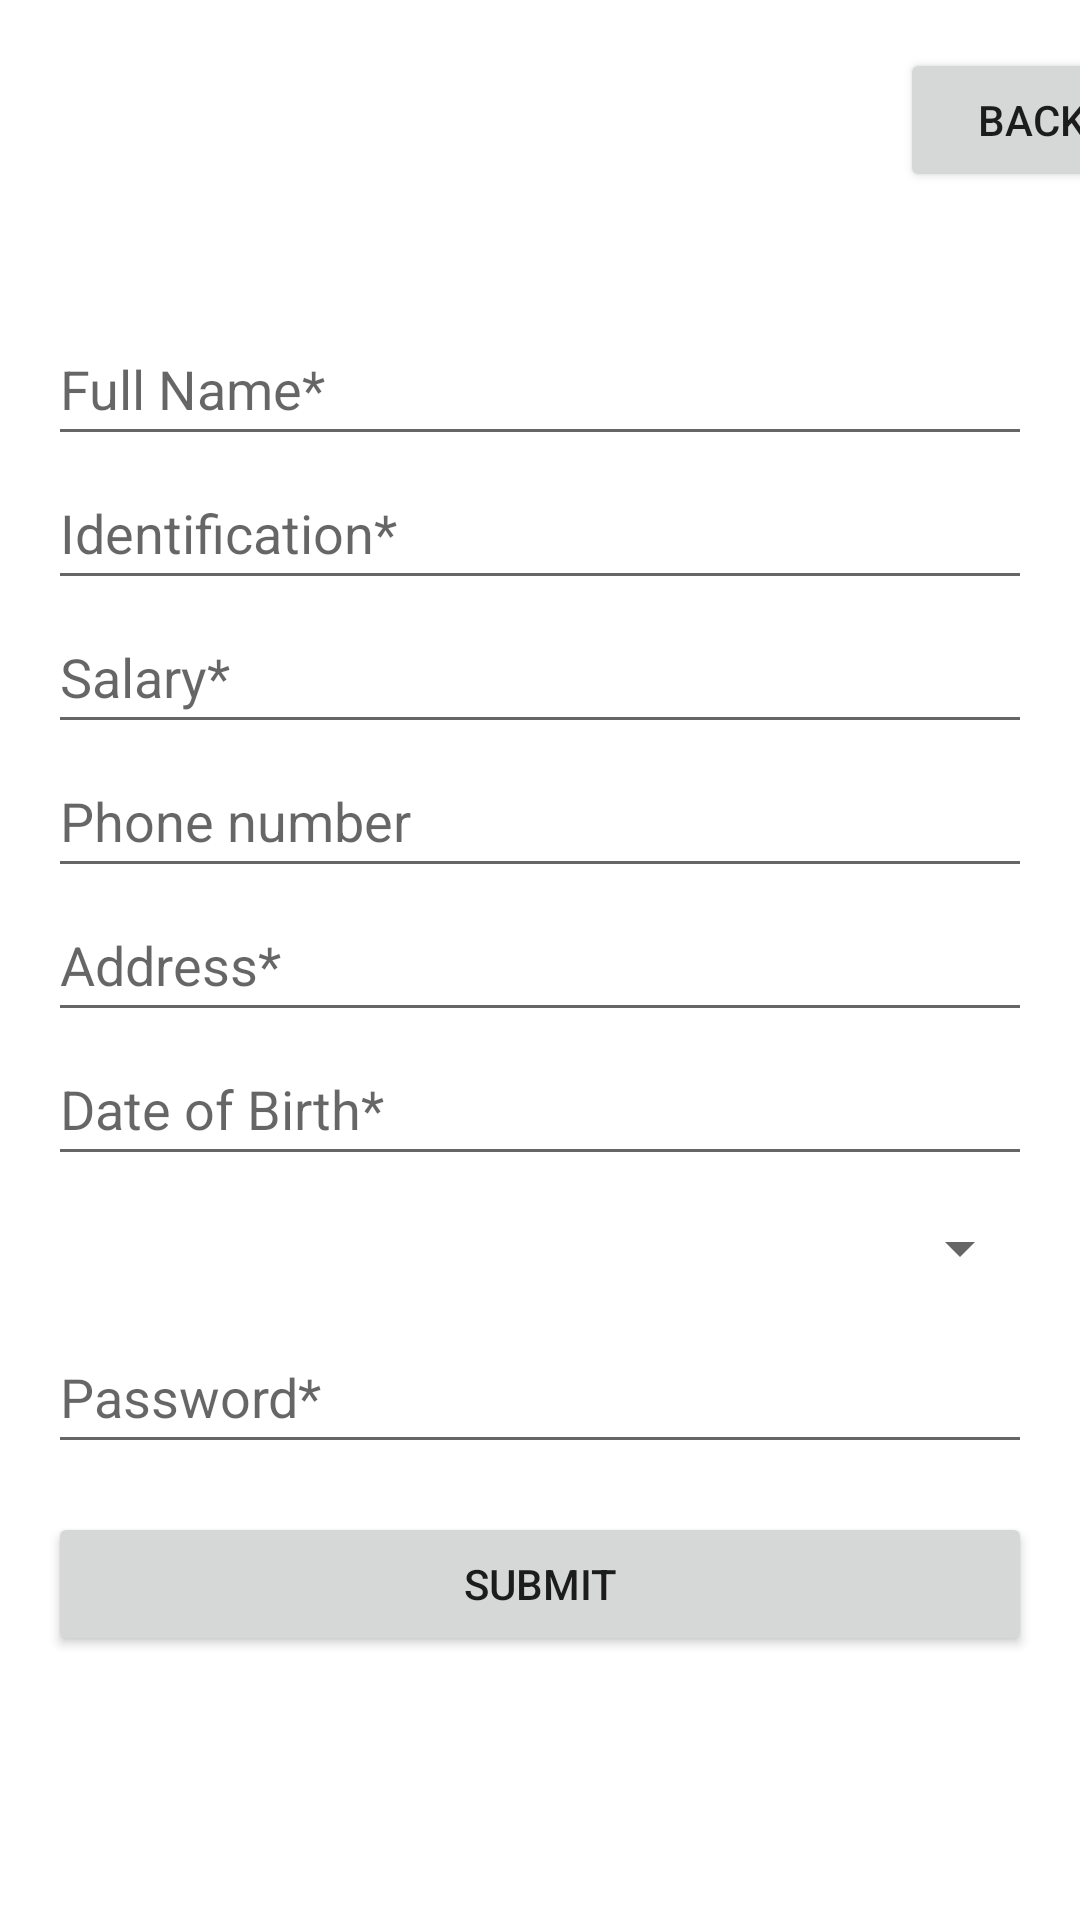

Write the Android layout XML for this screen, with the resource values it uses.
<!-- AndroidManifest.xml: application theme Theme.AsoDes -->
<!-- res/layout/activity_create_client.xml -->
<?xml version="1.0" encoding="utf-8"?>
<androidx.constraintlayout.widget.ConstraintLayout xmlns:android="http://schemas.android.com/apk/res/android"
    xmlns:app="http://schemas.android.com/apk/res-auto"
    xmlns:tools="http://schemas.android.com/tools"
    android:layout_width="match_parent"
    android:layout_height="match_parent"
    tools:context="com.example.asodes.CreateClientActivity">
    <Button
        android:id="@+id/buttonBackForm"
        android:layout_width="wrap_content"
        android:layout_height="wrap_content"
        android:layout_marginStart="300dp"
        android:layout_marginTop="16dp"
        android:text="@string/back"
        app:layout_constraintStart_toStartOf="parent"
        app:layout_constraintTop_toTopOf="parent" />

    <ScrollView
        android:id="@+id/scrollView"
        android:layout_width="match_parent"
        android:layout_height="wrap_content"
        android:layout_marginTop="24dp"
        android:fillViewport="true"
        app:layout_constraintTop_toBottomOf="@+id/buttonBackForm"
        tools:layout_editor_absoluteX="0dp">

        <LinearLayout
            android:layout_width="match_parent"
            android:layout_height="wrap_content"
            android:orientation="vertical"
            android:padding="16dp">

            <EditText
                android:id="@+id/fullNameEditText"
                android:layout_width="match_parent"
                android:layout_height="wrap_content"
                android:autofillHints=""
                android:hint="@string/full_name"
                android:inputType="textPersonName"
                android:minHeight="48dp"
                tools:ignore="VisualLintTextFieldSize" />

            <EditText
                android:id="@+id/idNumberEditText"
                android:layout_width="match_parent"
                android:layout_height="wrap_content"
                android:autofillHints=""
                android:hint="@string/identification"
                android:inputType="number"
                android:minHeight="48dp"
                tools:ignore="VisualLintTextFieldSize" />

            <EditText
                android:id="@+id/salaryEditText"
                android:layout_width="match_parent"
                android:layout_height="wrap_content"
                android:autofillHints=""
                android:hint="@string/salary"
                android:inputType="number"
                android:minHeight="48dp"
                tools:ignore="VisualLintTextFieldSize" />

            <EditText
                android:id="@+id/phoneEditText"
                android:layout_width="match_parent"
                android:layout_height="wrap_content"
                android:autofillHints=""
                android:hint="@string/phone_number"
                android:inputType="phone"
                android:minHeight="48dp"
                tools:ignore="VisualLintTextFieldSize" />

            <EditText
                android:id="@+id/addressEditText"
                android:layout_width="match_parent"
                android:layout_height="wrap_content"
                android:autofillHints=""
                android:hint="Address*"
                android:inputType="textPostalAddress"
                android:minHeight="48dp"
                tools:ignore="HardcodedText,VisualLintTextFieldSize" />

            <EditText
                android:id="@+id/dateOfBirthEditText"
                android:layout_width="match_parent"
                android:layout_height="wrap_content"
                android:autofillHints=""
                android:hint="@string/date_of_birth"
                android:inputType="text"
                android:minHeight="48dp"
                tools:ignore="VisualLintTextFieldSize" />

            <Spinner
                android:id="@+id/civilStatusSpinner"
                android:layout_width="match_parent"
                android:layout_height="wrap_content"
                android:minHeight="48dp" />
            

            <EditText
                android:id="@+id/passwordEditText"
                android:layout_width="match_parent"
                android:layout_height="wrap_content"
                android:autofillHints=""
                android:hint="@string/password"
                android:inputType="textPassword"
                android:minHeight="48dp"
                tools:ignore="VisualLintTextFieldSize" />

            <Button
                android:id="@+id/submitButton"
                android:layout_width="match_parent"
                android:layout_height="wrap_content"
                android:layout_marginTop="16dp"
                android:text="@string/submit"
                tools:ignore="VisualLintButtonSize" />

        </LinearLayout>

    </ScrollView>


</androidx.constraintlayout.widget.ConstraintLayout>
<!-- resources referenced by this layout -->
<resources>
  <string name="back">Back</string>
  <string name="date_of_birth">Date of Birth*</string>
  <string name="full_name">Full Name*</string>
  <string name="identification">Identification*</string>
  <string name="password">Password*</string>
  <string name="phone_number">Phone number</string>
  <string name="salary">Salary*</string>
  <string name="submit">Submit</string>
  <style name="Theme.AsoDes" parent="Theme.MaterialComponents.DayNight.DarkActionBar">
          
          <item name="colorPrimary">@color/purple_500</item>
          <item name="colorPrimaryVariant">@color/purple_700</item>
          <item name="colorOnPrimary">@color/white</item>
          
          <item name="colorSecondary">@color/teal_200</item>
          <item name="colorSecondaryVariant">@color/teal_700</item>
          <item name="colorOnSecondary">@color/black</item>
          
          <item name="android:statusBarColor">?attr/colorPrimaryVariant</item>
          
      </style>
  <!-- not gathered from this repository: default colours our renderer supplied (Android Studio template values) -->
  <color name="purple_500">#FF6200EE</color>
  <color name="purple_700">#FF3700B3</color>
  <color name="teal_200">#FF03DAC5</color>
  <color name="teal_700">#FF018786</color>
  <color name="black">#FF000000</color>
  <color name="white">#FFFFFFFF</color>
</resources>
